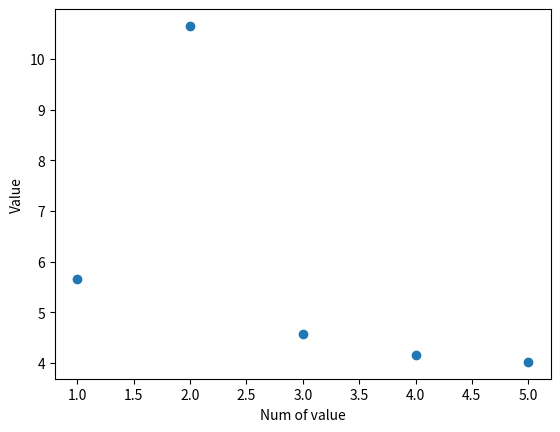

Generate this figure with matplotlib:
import numpy as np
import matplotlib.pyplot as plt

def function(x):
    return (np.sqrt(1+np.exp(np.sqrt(x))+np.cos(x)**2)) / np.abs(1-np.sin(x)**3) + np.log(np.abs(2*x))

arr = range(1,11)
arr = arr[:len(arr)//2]
arr2 = []
for i in arr:
    arr2.append(function(i))
print(list(arr))

plt.xlabel("Num of value")
plt.ylabel("Value")
plt.scatter(arr,arr2)